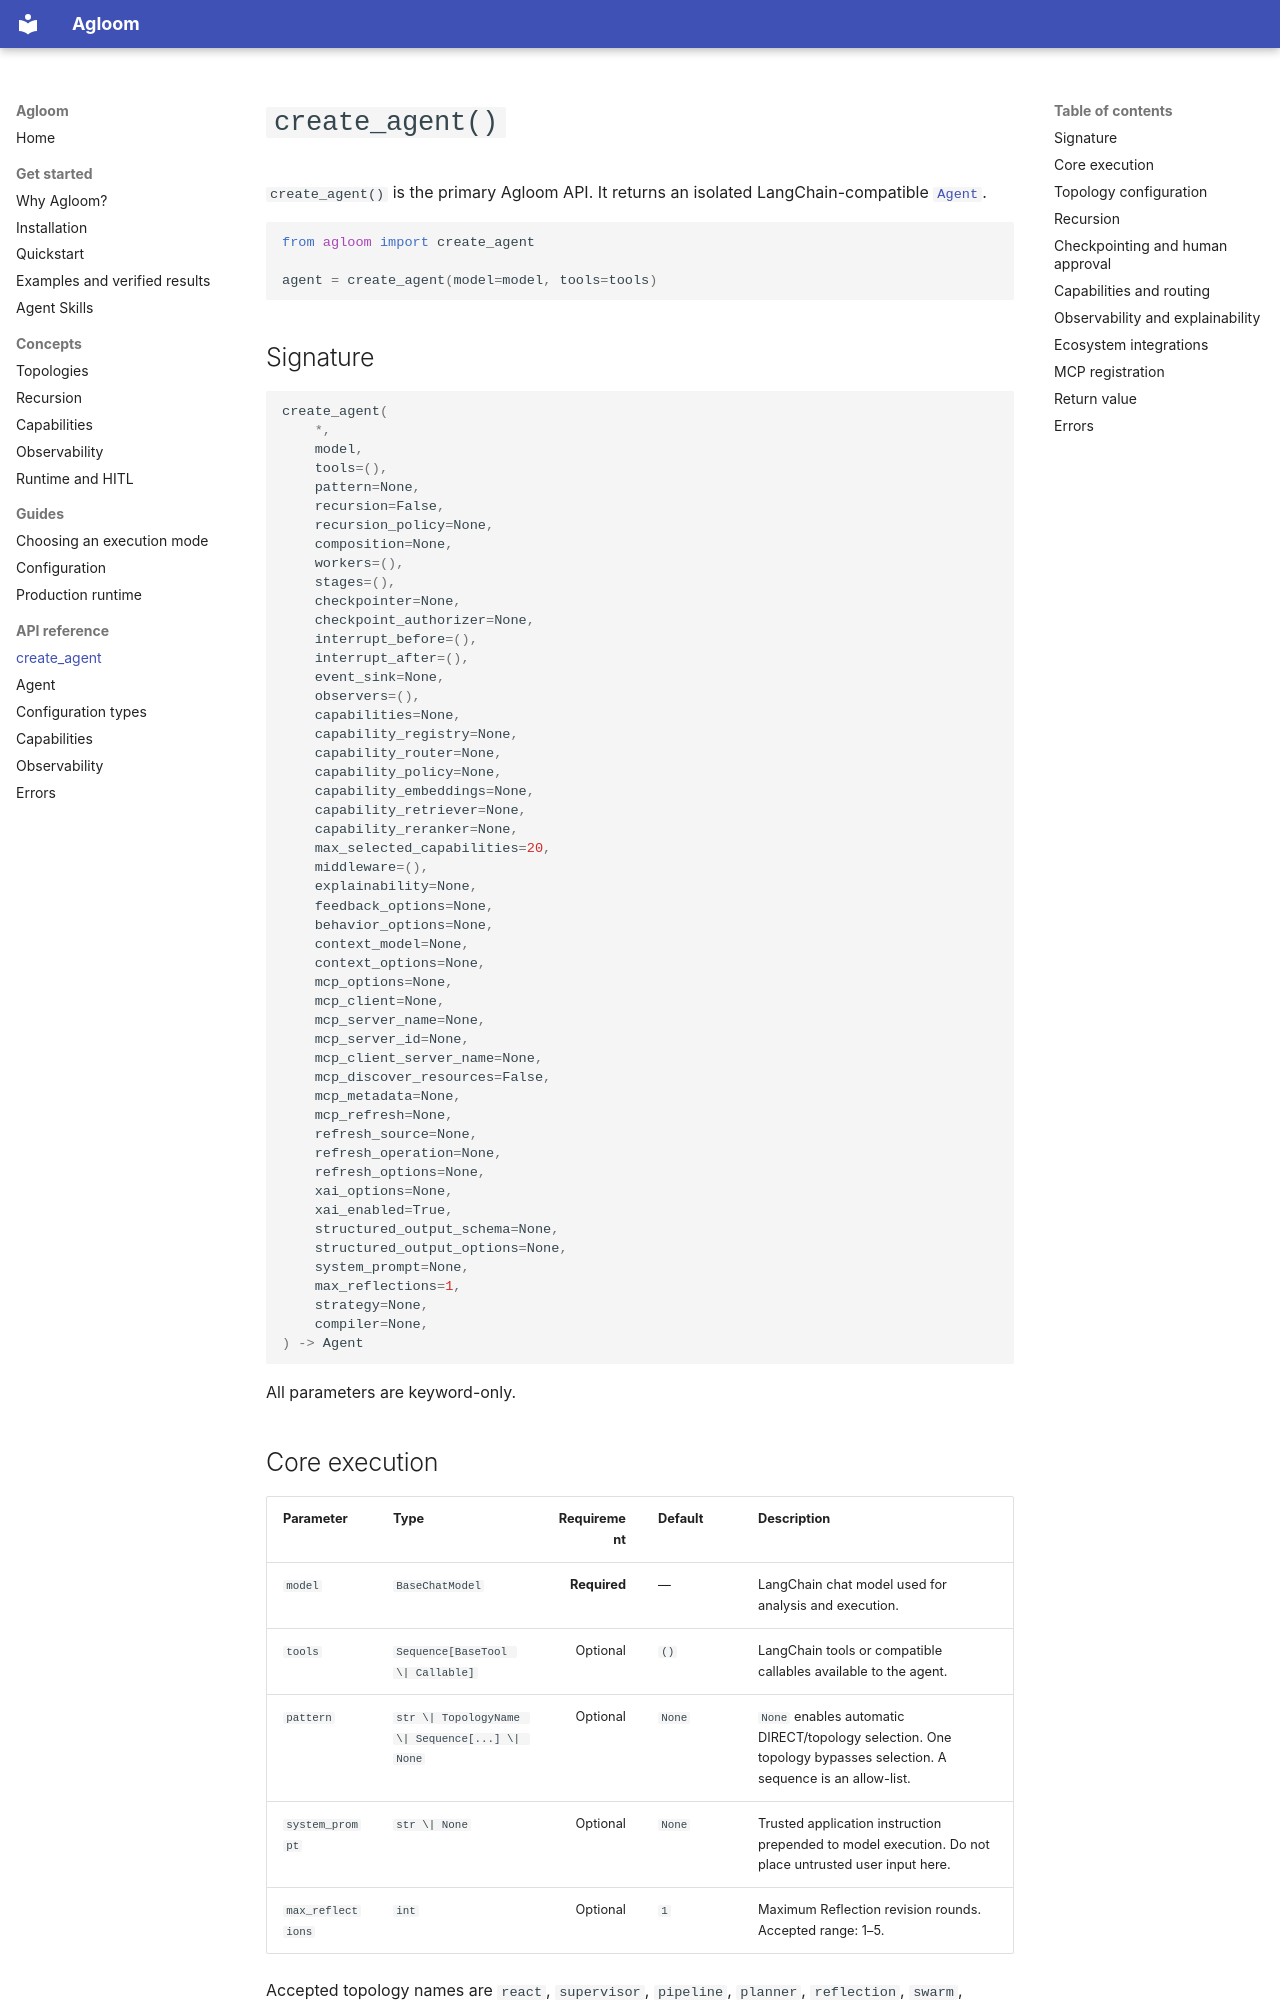

repository: smuniharish/agloom · page: api/create-agent/index.html · generator: mkdocs

# `create_agent()`

`create_agent()` is the primary Agloom API. It returns an isolated
LangChain-compatible [`Agent`](agent.md).

```python
from agloom import create_agent

agent = create_agent(model=model, tools=tools)
```

## Signature

```python
create_agent(
    *,
    model,
    tools=(),
    pattern=None,
    recursion=False,
    recursion_policy=None,
    composition=None,
    workers=(),
    stages=(),
    checkpointer=None,
    checkpoint_authorizer=None,
    interrupt_before=(),
    interrupt_after=(),
    event_sink=None,
    observers=(),
    capabilities=None,
    capability_registry=None,
    capability_router=None,
    capability_policy=None,
    capability_embeddings=None,
    capability_retriever=None,
    capability_reranker=None,
    max_selected_capabilities=20,
    middleware=(),
    explainability=None,
    feedback_options=None,
    behavior_options=None,
    context_model=None,
    context_options=None,
    mcp_options=None,
    mcp_client=None,
    mcp_server_name=None,
    mcp_server_id=None,
    mcp_client_server_name=None,
    mcp_discover_resources=False,
    mcp_metadata=None,
    mcp_refresh=None,
    refresh_source=None,
    refresh_operation=None,
    refresh_options=None,
    xai_options=None,
    xai_enabled=True,
    structured_output_schema=None,
    structured_output_options=None,
    system_prompt=None,
    max_reflections=1,
    strategy=None,
    compiler=None,
) -> Agent
```

All parameters are keyword-only.

## Core execution

| Parameter | Type | Requirement | Default | Description |
|---|---|---:|---|---|
| `model` | `BaseChatModel` | **Required** | — | LangChain chat model used for analysis and execution. |
| `tools` | `Sequence[BaseTool \| Callable]` | Optional | `()` | LangChain tools or compatible callables available to the agent. |
| `pattern` | `str \| TopologyName \| Sequence[...] \| None` | Optional | `None` | `None` enables automatic DIRECT/topology selection. One topology bypasses selection. A sequence is an allow-list. |
| `system_prompt` | `str \| None` | Optional | `None` | Trusted application instruction prepended to model execution. Do not place untrusted user input here. |
| `max_reflections` | `int` | Optional | `1` | Maximum Reflection revision rounds. Accepted range: 1–5. |

Accepted topology names are `react`, `supervisor`, `pipeline`, `planner`,
`reflection`, `swarm`, `blackboard`, and `hybrid`. DIRECT is an execution mode,
not a topology name.
